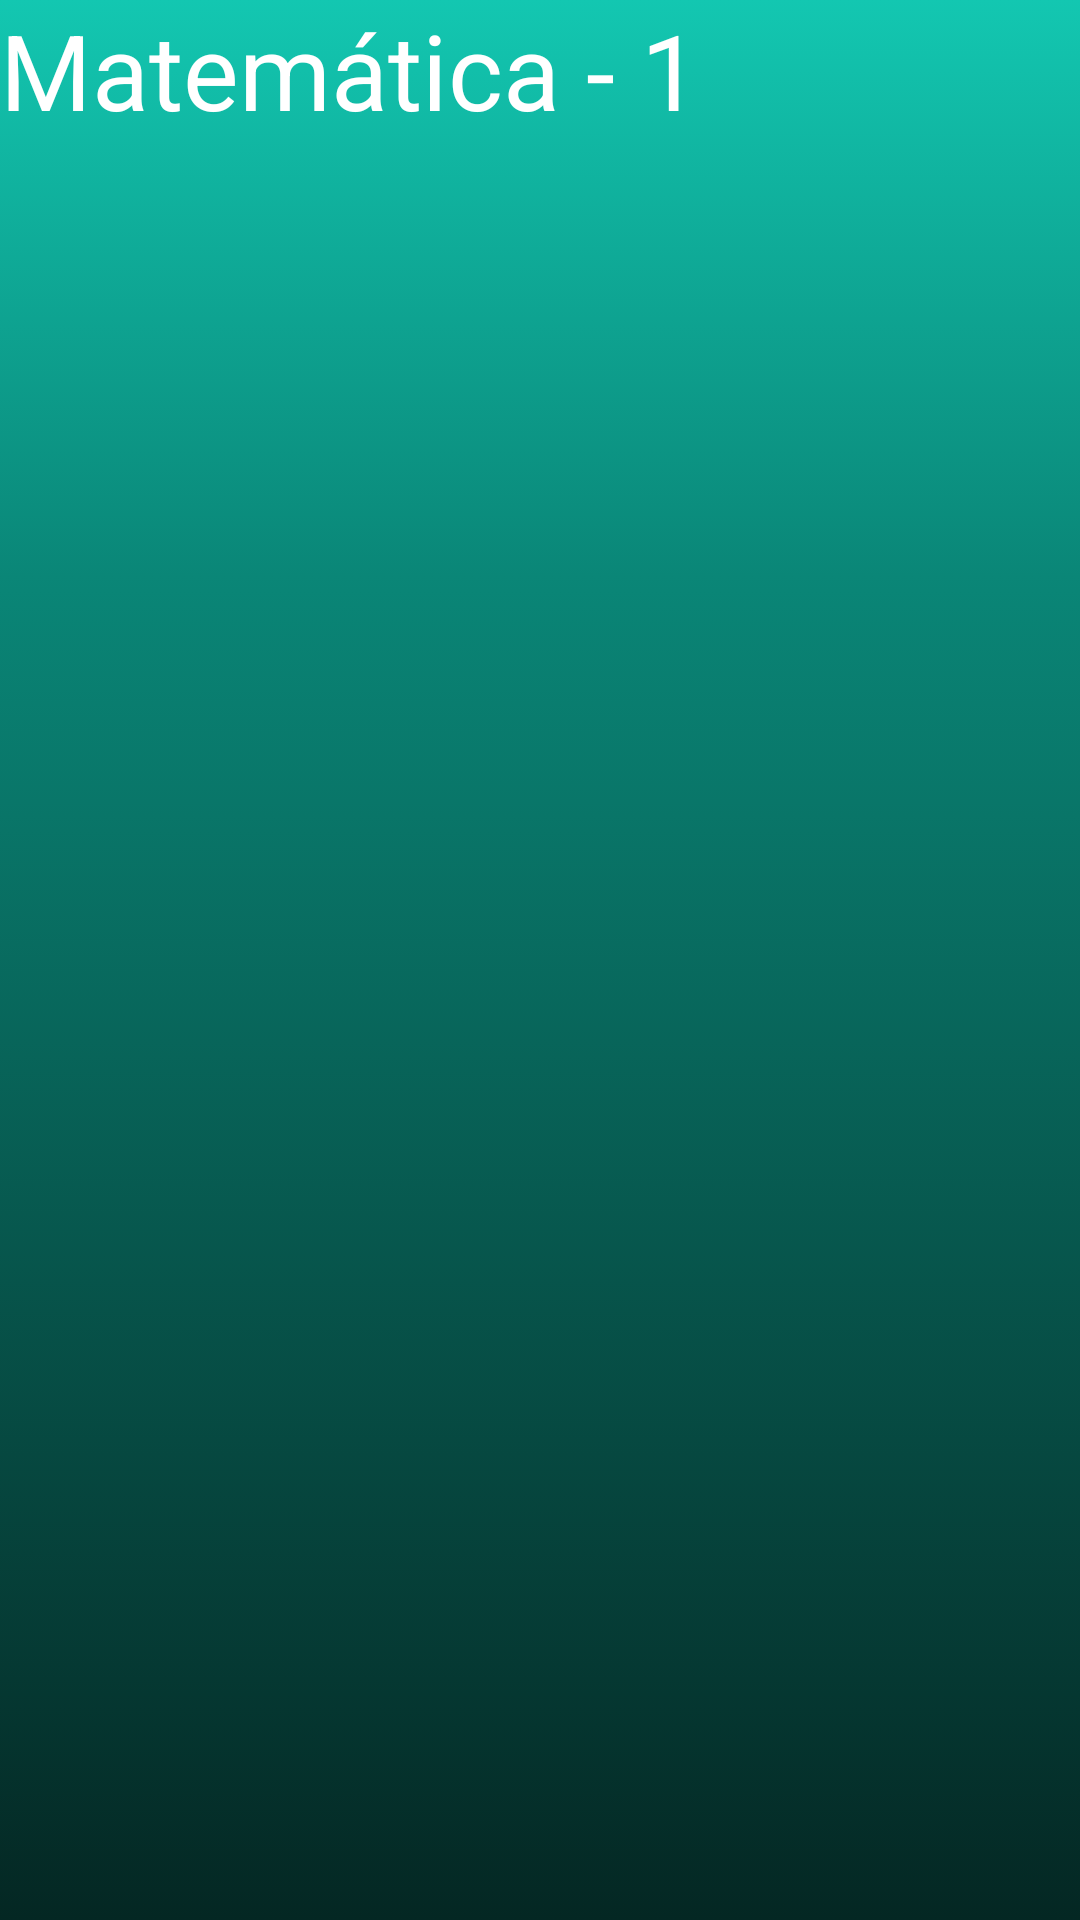

Produce the Android XML layout that renders to this screen, including the resource entries it uses.
<!-- AndroidManifest.xml: application theme Theme.ApIContent -->
<!-- res/layout/conteudo2.xml -->
<?xml version="1.0" encoding="utf-8"?>
<androidx.constraintlayout.widget.ConstraintLayout xmlns:android="http://schemas.android.com/apk/res/android"
    xmlns:tools="http://schemas.android.com/tools"
    android:layout_width="match_parent"
    android:layout_height="match_parent"
    android:background="@drawable/gradient_background2">

    <TextView
        android:id="@+id/textView5"
        android:layout_width="wrap_content"
        android:layout_height="wrap_content"
        android:textColor="@color/white"
        android:text="Matemática - 1"
        android:textSize="35dp"
        tools:layout_editor_absoluteX="16dp"
        tools:layout_editor_absoluteY="16dp" />

    <ListView
        android:layout_width="405dp"
        android:layout_height="611dp"
        tools:layout_editor_absoluteX="1dp"
        tools:layout_editor_absoluteY="118dp" />

</androidx.constraintlayout.widget.ConstraintLayout>
<!-- resources referenced by this layout -->
<resources>
  <!-- drawable gradient_background2 (drawable) -->
  <?xml version="1.0" encoding="utf-8"?>
  <selector xmlns:android="http://schemas.android.com/apk/res/android">
  
      <item>
          <shape>
              <gradient
                  android:startColor="#13C7B1"
                  android:centerColor="#0A8677"
                  android:endColor="#042723"
                  android:angle="-90"
                  android:centerY="30%"/>
          </shape>
      </item>
  
  </selector>
  <style name="Theme.ApIContent" parent="Theme.MaterialComponents.DayNight.DarkActionBar">
          
          <item name="colorPrimary">@color/purple_500</item>
          <item name="colorPrimaryVariant">@color/purple_700</item>
          <item name="colorOnPrimary">@color/white</item>
          
          <item name="colorSecondary">@color/teal_200</item>
          <item name="colorSecondaryVariant">@color/teal_700</item>
          <item name="colorOnSecondary">@color/black</item>
          
          <item name="android:statusBarColor" tools:targetApi="l">?attr/colorPrimaryVariant</item>
          
      </style>
  <!-- not gathered from this repository: default colours our renderer supplied (Android Studio template values) -->
  <color name="purple_500">#FF6200EE</color>
  <color name="purple_700">#FF3700B3</color>
  <color name="teal_200">#FF03DAC5</color>
  <color name="teal_700">#FF018786</color>
  <color name="black">#FF000000</color>
  <color name="white">#FFFFFFFF</color>
</resources>
